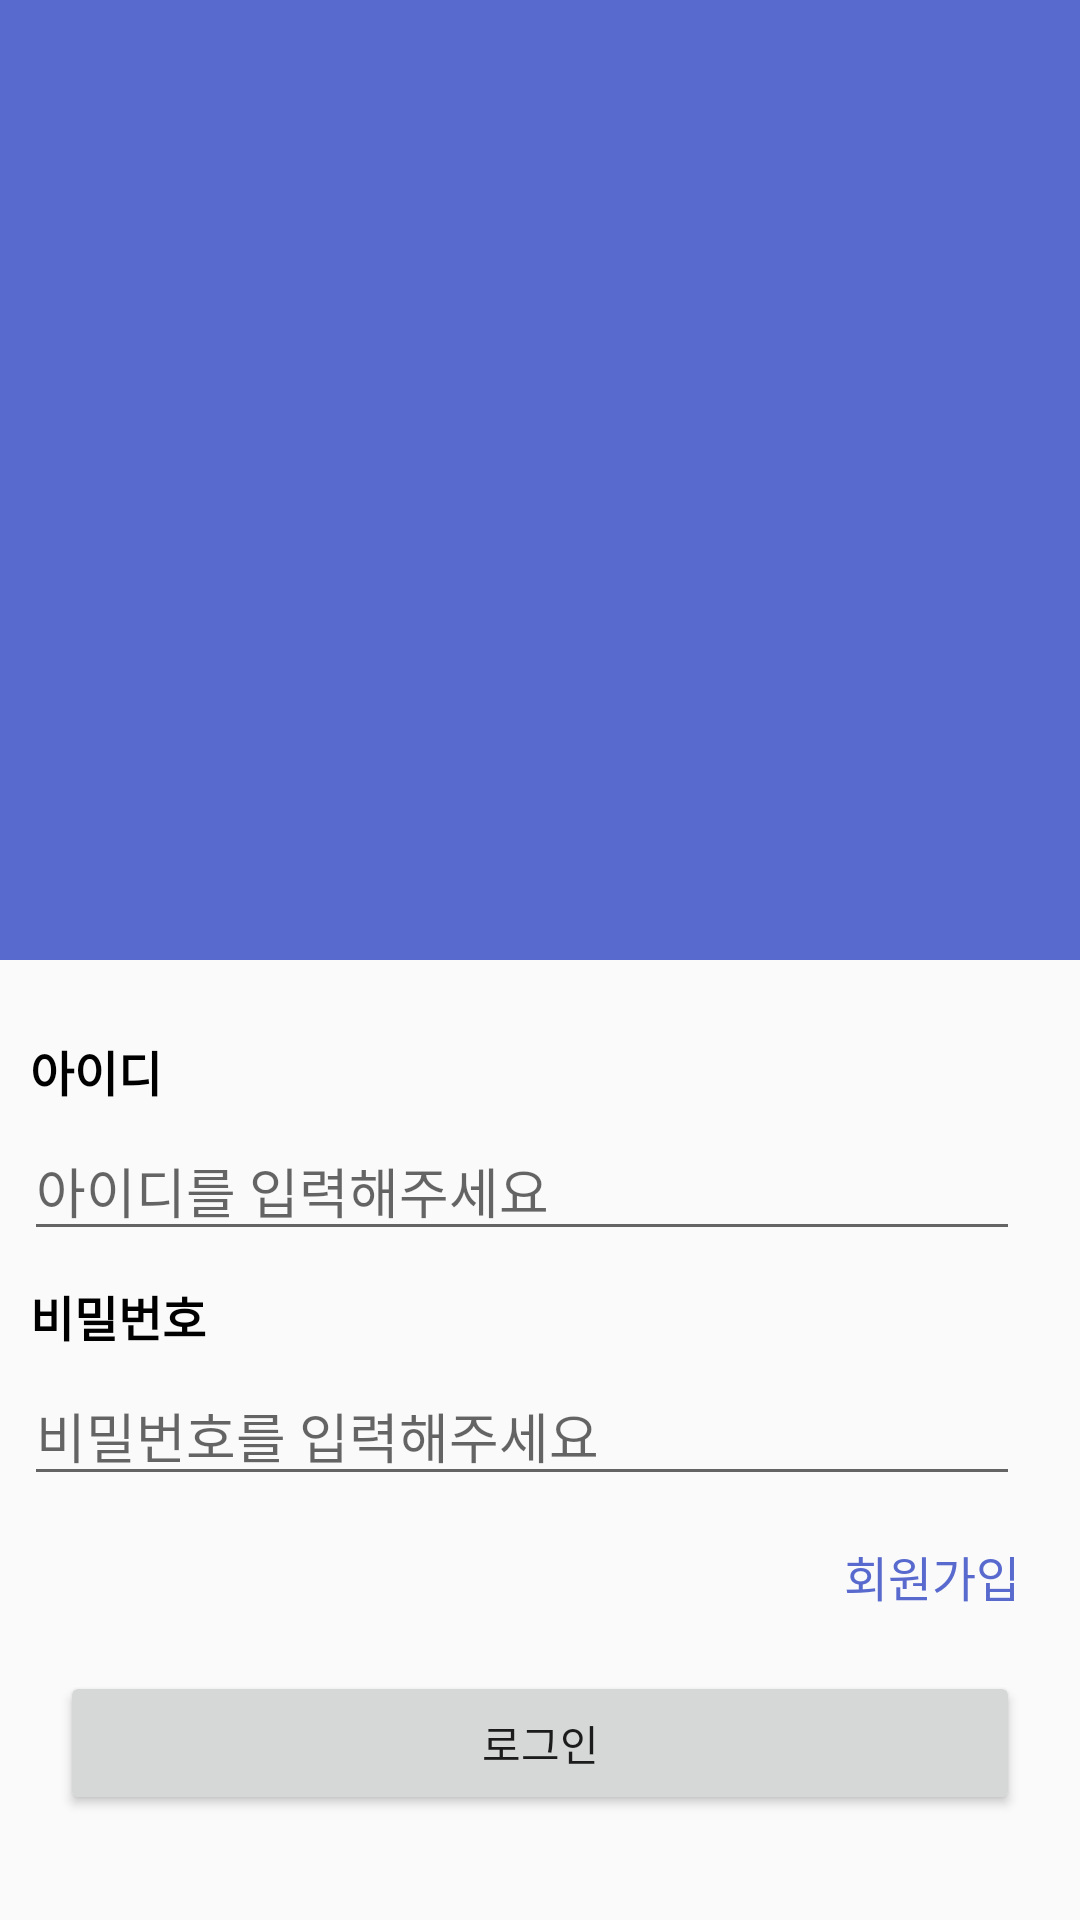

Layout XML and referenced resources for this Android screen:
<!-- AndroidManifest.xml: application theme AppTheme -->
<!-- res/layout/activity_login.xml -->
<?xml version="1.0" encoding="utf-8"?>
<androidx.constraintlayout.widget.ConstraintLayout xmlns:android="http://schemas.android.com/apk/res/android"
    xmlns:app="http://schemas.android.com/apk/res-auto"
    xmlns:tools="http://schemas.android.com/tools"
    android:layout_width="match_parent"
    android:layout_height="match_parent"
    tools:context=".LOGIN.LoginActivity">

    <View
        android:id="@+id/verticalView"
        android:layout_width="wrap_content"
        android:layout_height="0.1dp"
        app:layout_constraintBottom_toBottomOf="parent"
        app:layout_constraintEnd_toEndOf="parent"
        app:layout_constraintStart_toStartOf="parent"
        app:layout_constraintTop_toTopOf="parent" />

    <View
        android:background="#596ace"
        android:id="@+id/topView"
        android:layout_width="0dp"
        android:layout_height="0dp"
        app:layout_constraintBottom_toTopOf="@+id/verticalView"
        app:layout_constraintEnd_toEndOf="parent"
        app:layout_constraintStart_toStartOf="parent"
        app:layout_constraintTop_toTopOf="parent" />

    <TextView
        android:id="@+id/loginText"
        android:layout_width="wrap_content"
        android:layout_height="wrap_content"
        android:layout_marginStart="10dp"
        android:layout_marginTop="25dp"
        android:text="아이디"
        android:textColor="#000000"
        android:textSize="16dp"
        android:textStyle="bold"
        app:layout_constraintStart_toStartOf="parent"
        app:layout_constraintTop_toBottomOf="@+id/verticalView" />

    <EditText
        android:id="@+id/idEditTextView"
        android:layout_width="0dp"
        android:layout_height="wrap_content"
        android:layout_marginStart="8dp"
        android:layout_marginTop="5dp"
        android:layout_marginEnd="20dp"
        android:includeFontPadding="false"
        android:inputType="text"
        android:hint="아이디를 입력해주세요"
        app:layout_constraintEnd_toEndOf="parent"
        app:layout_constraintStart_toStartOf="parent"
        app:layout_constraintTop_toBottomOf="@+id/loginText" />

    <TextView
        android:textStyle="bold"
        android:textSize="16dp"
        android:textColor="#000000"
        android:id="@+id/passwordTerxt"
        android:layout_width="wrap_content"
        android:layout_height="wrap_content"
        android:layout_marginTop="10dp"
        android:text="비밀번호"
        app:layout_constraintStart_toStartOf="@+id/loginText"
        app:layout_constraintTop_toBottomOf="@+id/idEditTextView" />

    <EditText
        android:hint="비밀번호를 입력해주세요"
        android:id="@+id/passwordEditTextView"
        android:layout_width="0dp"
        android:layout_height="wrap_content"
        android:layout_marginTop="5dp"
        android:layout_marginEnd="20dp"
        android:inputType="textPassword"
        app:layout_constraintEnd_toEndOf="parent"
        app:layout_constraintStart_toStartOf="@+id/idEditTextView"
        app:layout_constraintTop_toBottomOf="@+id/passwordTerxt" />

    <TextView
        android:textColor="#596ace"
        android:id="@+id/signupTextView"
        android:layout_width="wrap_content"
        android:layout_height="wrap_content"
        android:layout_marginTop="15dp"
        android:layout_marginEnd="20dp"
        android:text="회원가입"
        android:textSize="16dp"
        app:layout_constraintEnd_toEndOf="parent"
        app:layout_constraintTop_toBottomOf="@+id/passwordEditTextView" />

    <Button
        android:id="@+id/loginButton"
        android:layout_width="0dp"
        android:layout_height="wrap_content"
        android:layout_marginStart="20dp"
        android:layout_marginTop="20dp"
        android:layout_marginEnd="20dp"
        android:text="로그인"
        app:layout_constraintEnd_toEndOf="parent"
        app:layout_constraintStart_toStartOf="parent"
        app:layout_constraintTop_toBottomOf="@+id/signupTextView" />
</androidx.constraintlayout.widget.ConstraintLayout>
<!-- resources referenced by this layout -->
<resources>
  <style name="AppTheme" parent="Theme.AppCompat.Light.NoActionBar">
          
          <item name="colorPrimary">@color/colorPrimary</item>
          <item name="colorPrimaryDark">#596ace</item>
          <item name="colorAccent">#596ace</item>
      </style>
  <color name="colorPrimary">#6200EE</color>
</resources>
